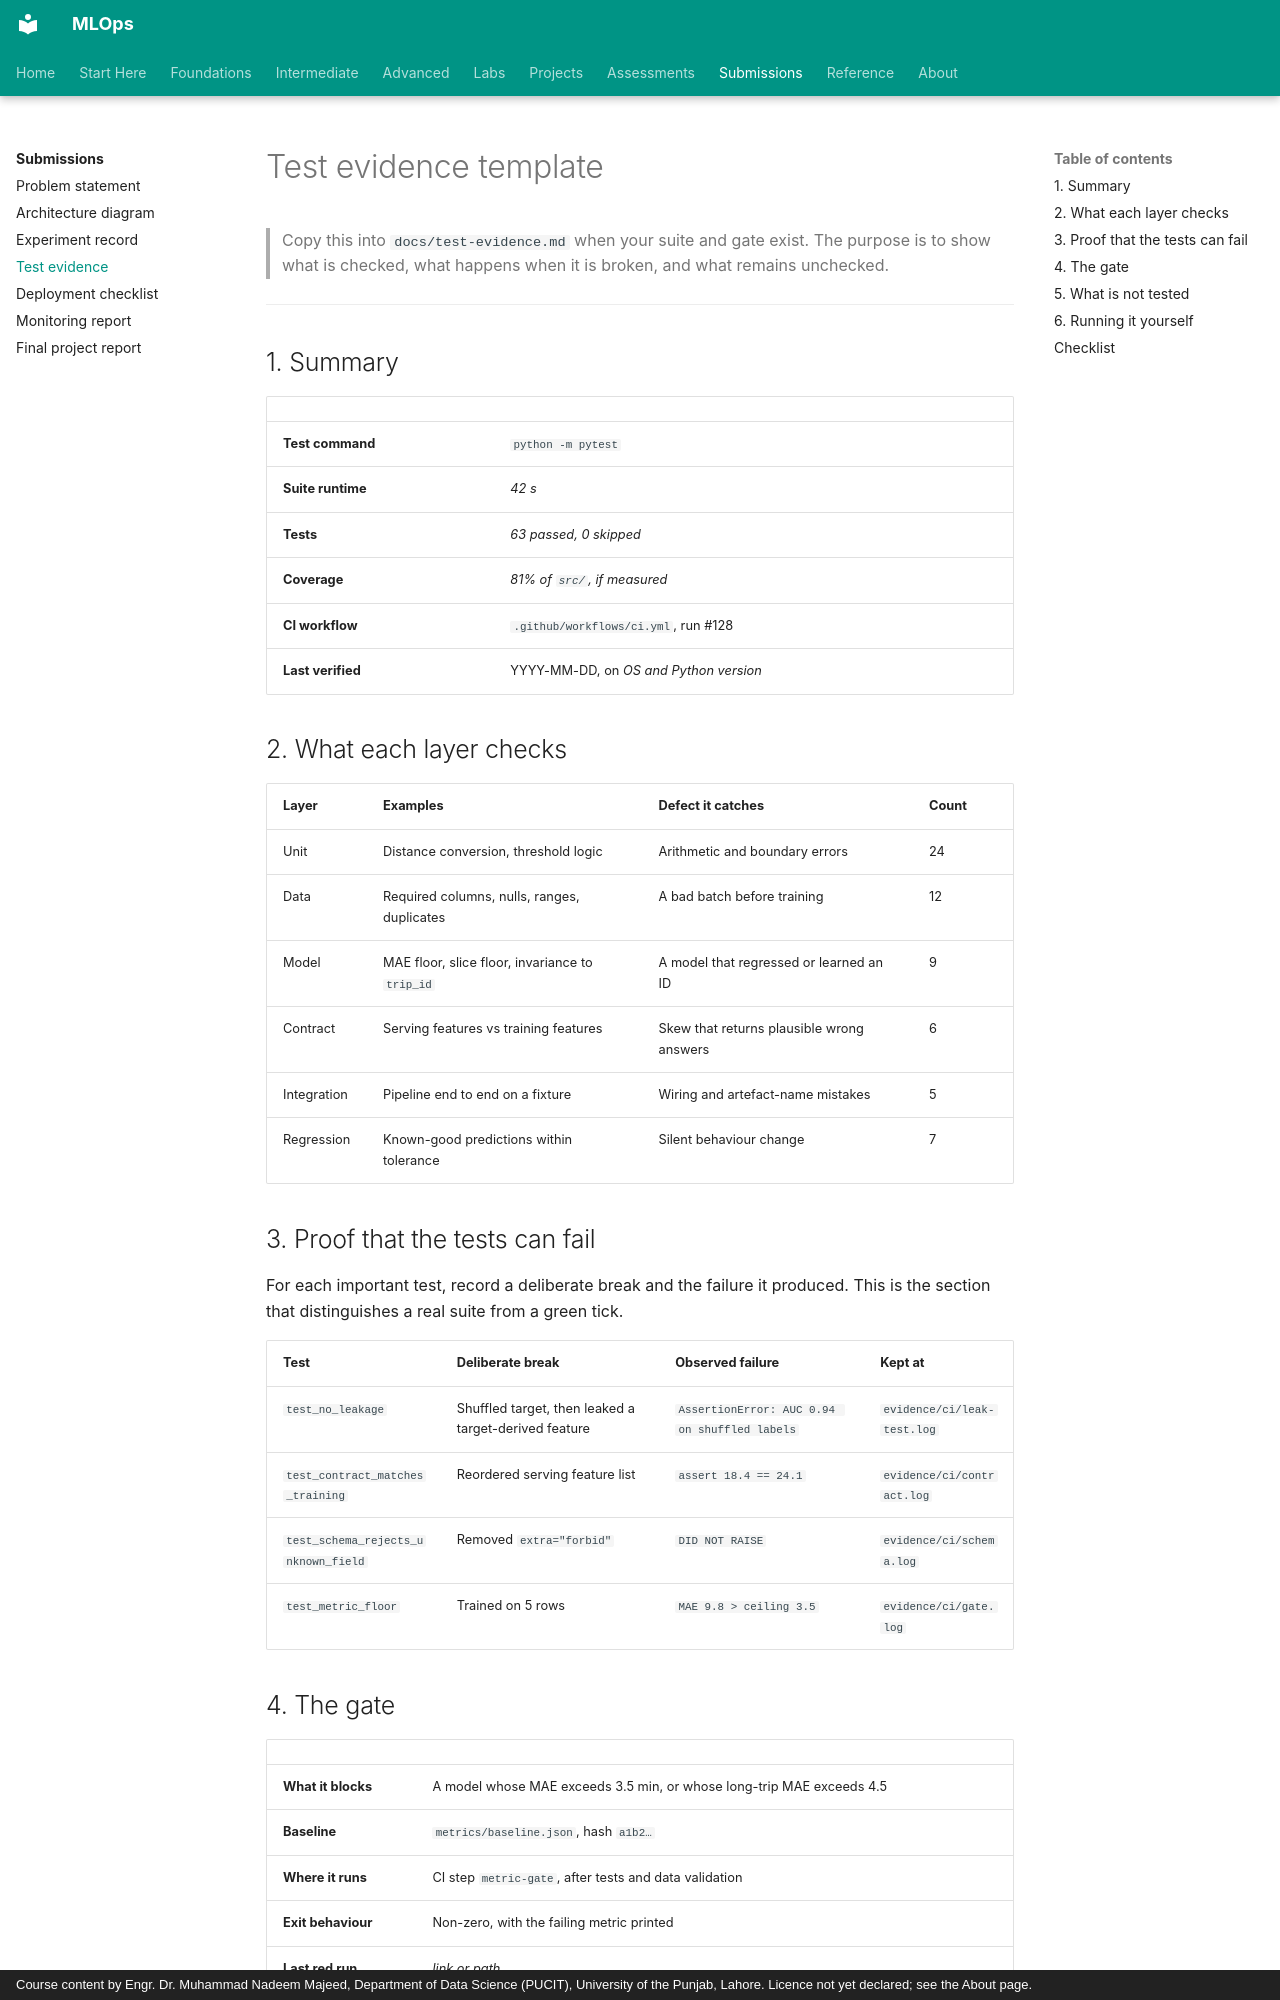

repository: nadeem-majeedch/MLOps · page: submissions/test-evidence/index.html · generator: mkdocs · copyright: Course content by Engr. Dr. Muhammad Nadeem Majeed, Department of Data Science (PUCIT), University of the Punjab, Lahore. Licence not yet declared; see the About page.

# Test evidence template

> Copy this into `docs/test-evidence.md` when your suite and gate exist. The
> purpose is to show what is checked, what happens when it is broken, and what
> remains unchecked.

---

## 1. Summary

| | |
|---|---|
| **Test command** | `python -m pytest` |
| **Suite runtime** | *42 s* |
| **Tests** | *63 passed, 0 skipped* |
| **Coverage** | *81% of `src/`, if measured* |
| **CI workflow** | `.github/workflows/ci.yml`, run #128 |
| **Last verified** | YYYY-MM-DD, on *OS and Python version* |

## 2. What each layer checks

| Layer | Examples | Defect it catches | Count |
|---|---|---|---|
| Unit | Distance conversion, threshold logic | Arithmetic and boundary errors | 24 |
| Data | Required columns, nulls, ranges, duplicates | A bad batch before training | 12 |
| Model | MAE floor, slice floor, invariance to `trip_id` | A model that regressed or learned an ID | 9 |
| Contract | Serving features vs training features | Skew that returns plausible wrong answers | 6 |
| Integration | Pipeline end to end on a fixture | Wiring and artefact-name mistakes | 5 |
| Regression | Known-good predictions within tolerance | Silent behaviour change | 7 |

## 3. Proof that the tests can fail

For each important test, record a deliberate break and the failure it produced.
This is the section that distinguishes a real suite from a green tick.

| Test | Deliberate break | Observed failure | Kept at |
|---|---|---|---|
| `test_no_leakage` | Shuffled target, then leaked a target-derived feature | `AssertionError: AUC 0.94 on shuffled labels` | `evidence/ci/leak-test.log` |
| `test_contract_matches_training` | Reordered serving feature list | `assert 18.4 == 24.1` | `evidence/ci/contract.log` |
| `test_schema_rejects_unknown_field` | Removed `extra="forbid"` | `DID NOT RAISE` | `evidence/ci/schema.log` |
| `test_metric_floor` | Trained on 5 rows | `MAE 9.8 > ceiling 3.5` | `evidence/ci/gate.log` |
